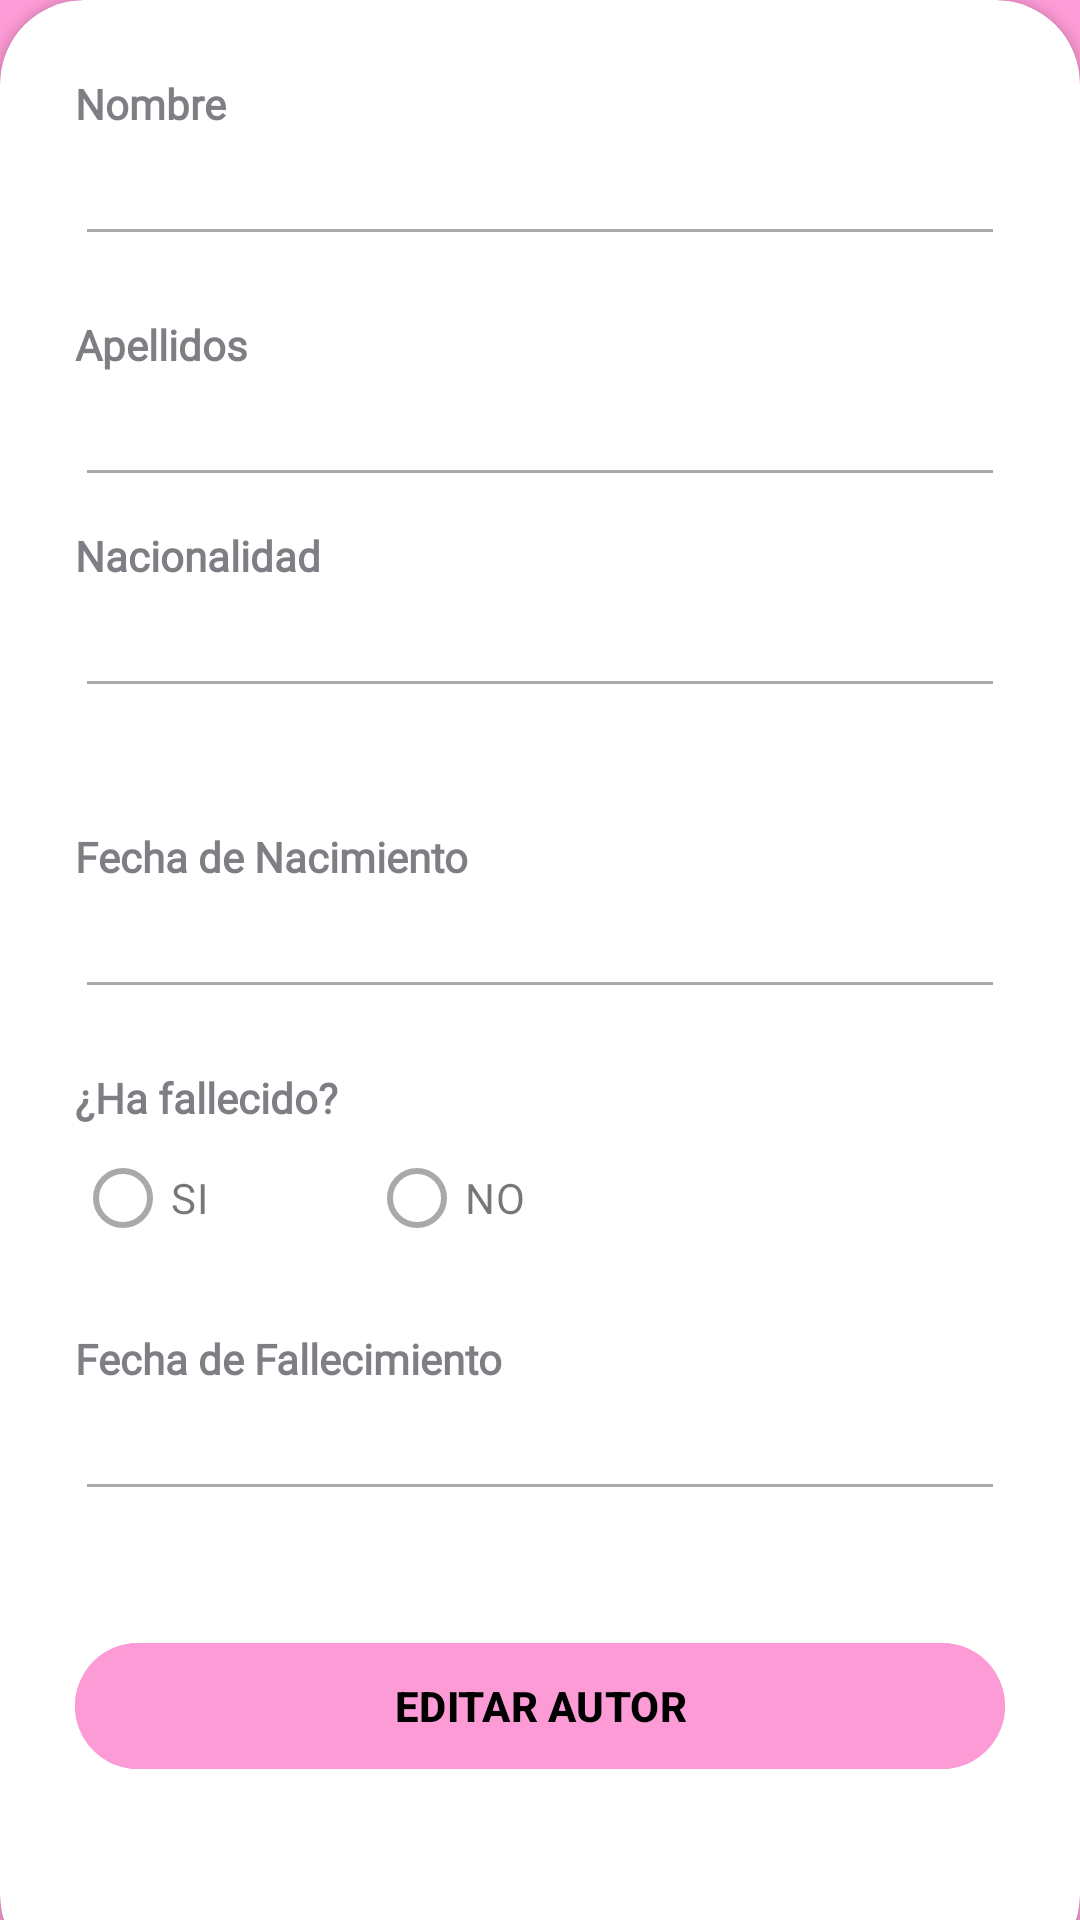

Reconstruct the res/layout file that produces this screen, plus the resources it refers to.
<!-- AndroidManifest.xml: application theme Theme.YBOOK -->
<!-- res/layout/activity_informacion_autores.xml -->
<?xml version="1.0" encoding="utf-8"?>
<RelativeLayout xmlns:android="http://schemas.android.com/apk/res/android"
    xmlns:app="http://schemas.android.com/apk/res-auto"
    xmlns:tools="http://schemas.android.com/tools"
    android:layout_width="match_parent"
    android:layout_height="match_parent"
    tools:context=".AUTORES.Informacion_autores"
    android:background="#FD9BD6">


    <RelativeLayout
        android:layout_width="match_parent"
        android:layout_height="match_parent"
        android:alpha="0.7">

    </RelativeLayout>

    <LinearLayout
        android:layout_width="match_parent"
        android:layout_height="match_parent"
        android:orientation="horizontal"
        android:gravity="center"
        android:layout_above="@id/card_view"
        android:padding="8dp">

        <TextView
            android:layout_width="wrap_content"
            android:layout_height="wrap_content"
            android:text="DATOS AUTOR"
            android:textStyle="bold"
            android:fontFamily="@font/alata"
            android:textSize="32sp"
            android:textColor="#000000"
            android:paddingRight="50dp"/>

        <Button
            android:layout_width="70dp"
            android:layout_height="wrap_content"
            android:id="@+id/btnEliminarAutor"
            android:text="X"
            android:textColor="@color/black"
            android:textStyle="bold"
            android:elevation="4dp"
            android:layout_marginLeft="20dp"
            android:backgroundTint="#E4FA4B4B"></Button>


    </LinearLayout>

    <androidx.cardview.widget.CardView
        android:layout_width="match_parent"
        android:layout_height="715dp"
        android:layout_alignParentBottom="true"
        android:layout_marginBottom="-20dp"
        app:cardCornerRadius="28dp"
        android:id="@+id/card_view"
        >

        <LinearLayout
            android:layout_width="match_parent"
            android:layout_height="match_parent"
            android:orientation="vertical"
            android:padding="25dp">


            <TextView
                android:layout_width="wrap_content"
                android:layout_height="wrap_content"
                android:alpha="0.7"
                android:text="Nombre"
                android:fontFamily="@font/alata"
                android:textStyle="bold" />

            <EditText

                android:id="@+id/txtNombreAutor"
                android:layout_width="match_parent"
                android:layout_height="wrap_content"
                android:clickable="false"
                android:enabled="false"
                android:focusable="false"
                android:inputType="text" />

            <View
                android:layout_width="wrap_content"
                android:layout_height="20dp" />

            <TextView
                android:layout_width="wrap_content"
                android:layout_height="wrap_content"
                android:alpha="0.7"
                android:text="Apellidos"
                android:fontFamily="@font/alata"
                android:textStyle="bold" />

            <EditText
                android:id="@+id/txtApellidosAutor"
                android:layout_width="match_parent"
                android:layout_height="wrap_content"
                android:clickable="false"
                android:enabled="false"
                android:focusable="false"
                android:inputType="text" />

            <View
                android:layout_width="wrap_content"
                android:layout_height="10dp" />

            <TextView
                android:layout_width="wrap_content"
                android:layout_height="wrap_content"
                android:alpha="0.7"
                android:text="Nacionalidad"
                android:fontFamily="@font/alata"
                android:textStyle="bold" />

            <EditText
                android:id="@+id/txtNacionalidadAutor"
                android:layout_width="match_parent"
                android:layout_height="wrap_content"
                android:clickable="false"
                android:enabled="false"
                android:focusable="false"
                android:inputType="text" />
            <View
                android:layout_width="wrap_content"
                android:layout_height="20dp" />


            <View
                android:layout_width="wrap_content"
                android:layout_height="20dp" />

            <TextView
                android:layout_width="match_parent"
                android:layout_height="wrap_content"
                android:alpha="0.7"
                android:text="Fecha de Nacimiento"
                android:fontFamily="@font/alata"
                android:textStyle="bold" />

            <EditText
                android:id="@+id/txtFechaNacimientoAutor"
                android:layout_width="match_parent"
                android:layout_height="wrap_content"
                android:clickable="false"
                android:enabled="false"
                android:focusable="false"
                android:inputType="datetime" />

            <View
                android:layout_width="wrap_content"
                android:layout_height="20dp" />

            <TextView
                android:layout_width="wrap_content"
                android:layout_height="wrap_content"
                android:alpha="0.7"
                android:text="¿Ha fallecido?"
                android:fontFamily="@font/alata"
                android:textStyle="bold" />
            <LinearLayout
                android:layout_width="match_parent"
                android:layout_height="wrap_content">

                <RadioGroup
                    android:layout_width="wrap_content"
                    android:layout_height="wrap_content"
                    android:orientation="horizontal">
                    <RadioButton
                        android:id="@+id/rb_fallecidoSI"
                        android:layout_width="wrap_content"
                        android:layout_height="wrap_content"
                        android:layout_marginRight="50dp"
                        android:clickable="false"
                        android:enabled="false"
                        android:text="SI"></RadioButton>

                    <RadioButton
                        android:id="@+id/rb_fallecidoNO"
                        android:layout_width="wrap_content"
                        android:layout_height="wrap_content"
                        android:clickable="false"
                        android:enabled="false"
                        android:text="NO"></RadioButton>
                </RadioGroup>


            </LinearLayout>

            <View
                android:layout_width="wrap_content"
                android:layout_height="20dp" />

            <TextView
                android:layout_width="match_parent"
                android:layout_height="wrap_content"
                android:alpha="0.7"
                android:text="Fecha de Fallecimiento"
                android:fontFamily="@font/alata"
                android:textStyle="bold"
                android:id="@+id/labelFallecido"/>

            <EditText
                android:id="@+id/txtFechaFallecimientoAutor"
                android:layout_width="match_parent"
                android:layout_height="wrap_content"
                android:clickable="false"
                android:enabled="false"
                android:focusable="false"
                android:inputType="datetime" />

            <View
                android:layout_width="wrap_content"
                android:layout_height="40dp" />



            <com.google.android.material.button.MaterialButton
                android:layout_width="match_parent"
                android:layout_height="50dp"
                android:text="EDITAR AUTOR"
                android:textColor="@color/black"
                android:textStyle="bold"
                android:backgroundTint="#FD9BD6"
                app:cornerRadius="32dp"
                android:id="@+id/btnEditarInfoAutor"/>

        </LinearLayout>

        <com.google.android.material.button.MaterialButton
            android:layout_width="wrap_content"
            android:layout_height="50dp"
            android:text="ACTUALIZAR"
            android:textColor="@color/black"
            android:textStyle="bold"
            android:backgroundTint="#AAFAA1"
            app:cornerRadius="32dp"
            android:layout_marginTop="605dp"
            android:layout_marginLeft="60dp"
            android:visibility="gone"
            android:id="@+id/btnActualizarCambios"
            />
        <com.google.android.material.button.MaterialButton
            android:layout_width="wrap_content"
            android:layout_height="50dp"
            android:text="CANCELAR"
            android:textColor="@color/black"
            android:textStyle="bold"
            android:backgroundTint="#FF9195"
            app:cornerRadius="32dp"
            android:layout_marginTop="605dp"
            android:layout_marginLeft="250dp"
            android:visibility="gone"
            android:id="@+id/btnCancelarCambios"
            />

    </androidx.cardview.widget.CardView>

</RelativeLayout>
<!-- resources referenced by this layout -->
<resources>
  <style name="Theme.YBOOK" parent="Base.Theme.YBOOK" />
  <style name="Base.Theme.YBOOK" parent="Theme.Material3.DayNight.NoActionBar">
          
          
      </style>
  <!-- not gathered from this repository: default colours our renderer supplied (Android Studio template values) -->
  <color name="black">#FF000000</color>
</resources>
